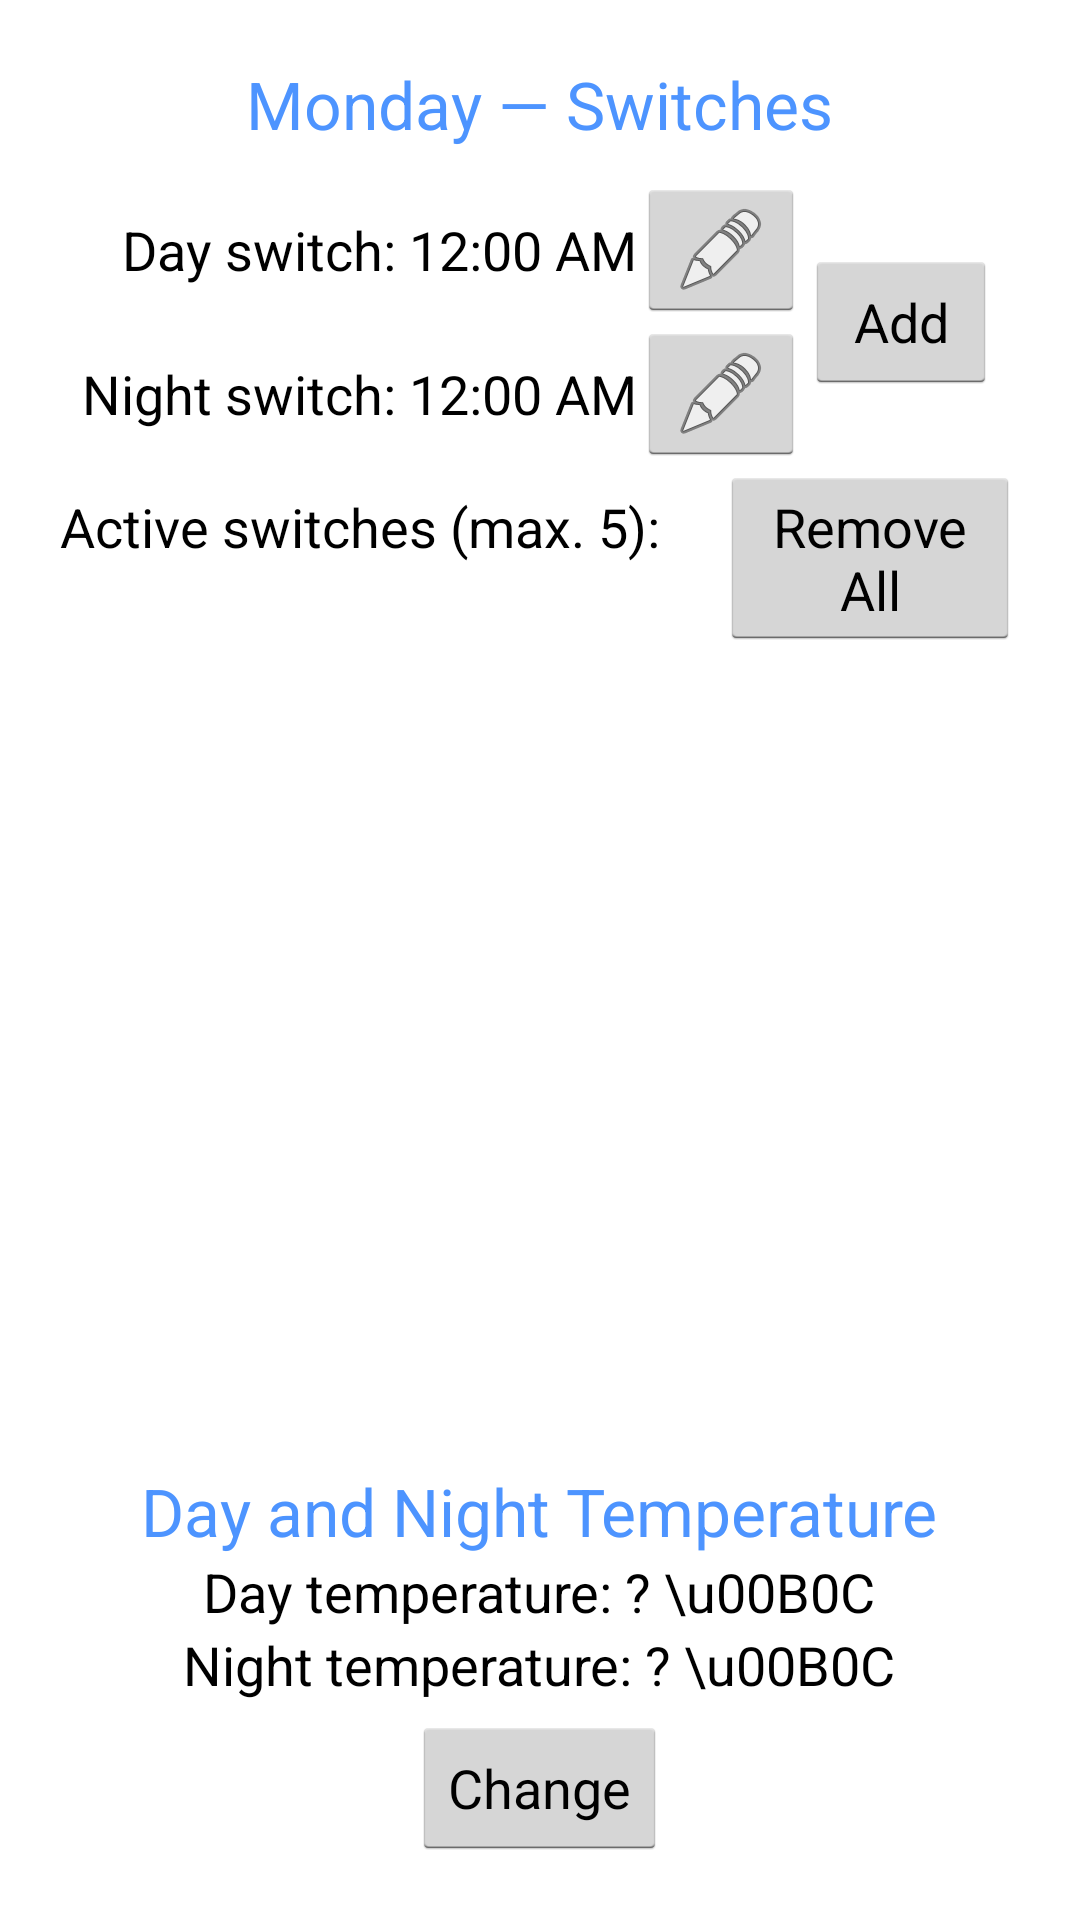

Reconstruct the res/layout file that produces this screen, plus the resources it refers to.
<!-- AndroidManifest.xml: application theme AppTheme -->
<!-- res/layout/activity_friday.xml -->
<?xml version="1.0" encoding="utf-8"?>
<RelativeLayout xmlns:android="http://schemas.android.com/apk/res/android"
    android:orientation="vertical"
    android:layout_width="match_parent"
    android:layout_height="match_parent"
    android:padding="20dp"
    android:id="@+id/fridayLO">

    <TextView
        android:layout_width="wrap_content"
        android:layout_height="wrap_content"
        android:textAppearance="?android:attr/textAppearanceLarge"
        android:paddingBottom="10dp"
        android:text="Monday — Switches"
        android:textColor="#4D94FF"
        android:id="@+id/mondayTitle"
        android:layout_marginLeft="60dp"
        android:layout_alignParentTop="true"
        android:layout_centerHorizontal="true" />

    <RelativeLayout xmlns:android="http://schemas.android.com/apk/res/android"
        android:orientation="horizontal"
        android:layout_width="wrap_content"
        android:layout_height="wrap_content"
        android:layout_gravity="center_horizontal"
        android:layout_below="@+id/mondayTitle"
        android:layout_centerHorizontal="true"
        android:id="@+id/relativeLayout">
        <RelativeLayout
            android:layout_width="wrap_content"
            android:layout_height="wrap_content"
            android:id="@+id/mondayDayLO"
            android:layout_toLeftOf="@+id/bMondayAdd">
            <TextView
                android:layout_width="wrap_content"
                android:layout_height="wrap_content"
                android:textAppearance="?android:attr/textAppearanceMedium"
                android:text="Day switch: "
                android:id="@+id/mondayDay"
                android:textSize="18sp"
                android:layout_centerVertical="true"/>

            <TextView
                android:layout_width="wrap_content"
                android:layout_height="wrap_content"
                android:id="@+id/mondayDayTimeText"
                android:layout_toEndOf="@+id/mondayDay"
                android:layout_alignBaseline="@id/mondayDay"
                android:textSize="18sp"
                android:onClick="showTimePickerDialog"
                android:text="12:00 AM"
                android:textColor="#000000"
                android:layout_centerVertical="true"/>

            <ImageButton
                android:layout_width="wrap_content"
                android:layout_height="wrap_content"
                android:layout_toRightOf="@id/mondayDayTimeText"
                android:src="@android:drawable/ic_menu_edit"
                android:onClick="showTimePickerDialog"
                android:id="@+id/bDaySwitch"/>
        </RelativeLayout>

        <RelativeLayout
            android:layout_width="wrap_content"
            android:layout_height="wrap_content"
            android:layout_below="@id/mondayDayLO"
            android:id="@+id/mondayNightLO">
            <TextView
                android:layout_width="wrap_content"
                android:layout_height="wrap_content"
                android:textAppearance="?android:attr/textAppearanceMedium"
                android:layout_marginTop="10dp"
                android:layout_marginBottom="10dp"
                android:text="Night switch: "
                android:id="@+id/mondayNight"
                android:textSize="18sp"
                android:layout_centerVertical="true"/>

            <TextView
                android:layout_width="wrap_content"
                android:layout_height="wrap_content"
                android:id="@+id/mondayNightTimeText"
                android:layout_toEndOf="@+id/mondayNight"
                android:layout_alignBaseline="@id/mondayNight"
                android:textSize="18sp"
                android:text="12:00 AM"
                android:textColor="#000000"
                android:layout_centerVertical="true"
                android:onClick="showTimePickerDialog"/>
            <ImageButton
                android:layout_width="wrap_content"
                android:layout_height="wrap_content"
                android:layout_toRightOf="@id/mondayNightTimeText"
                android:src="@android:drawable/ic_menu_edit"
                android:onClick="showTimePickerDialog"/>

        </RelativeLayout>

        <Button
            android:layout_width="wrap_content"
            android:layout_height="wrap_content"
            android:text="Add"
            android:id="@+id/bMondayAdd"
            android:layout_centerVertical="true"
            android:layout_toRightOf="@id/mondayNightLO"/>
    </RelativeLayout>

    <RelativeLayout xmlns:android="http://schemas.android.com/apk/res/android"
        android:orientation="horizontal"
        android:layout_width="wrap_content"
        android:layout_height="wrap_content"
        android:layout_below="@+id/relativeLayout"
        android:layout_centerHorizontal="true"
        android:id="@+id/relativeLayout2">
        <TextView
            android:layout_width="wrap_content"
            android:layout_height="wrap_content"
            android:layout_gravity="center_horizontal"
            android:layout_marginEnd="20dp"
            android:layout_alignBaseline="@+id/bMondayRemoveAll"
            android:textAppearance="?android:attr/textAppearanceMedium"
            android:text="Active switches (max. 5):"
            android:id="@+id/mondaySwitches"
            android:layout_centerVertical="true"/>
        <Button
            android:layout_width="wrap_content"
            android:layout_height="wrap_content"
            android:layout_gravity="center_horizontal"
            android:layout_toRightOf="@+id/mondaySwitches"
            android:text="Remove All"
            android:id="@+id/bMondayRemoveAll" />

    </RelativeLayout>

    <RelativeLayout
        android:layout_width="wrap_content"
        android:layout_height="wrap_content"
        android:layout_gravity="center_horizontal"
        android:layout_below="@+id/relativeLayout2"
        android:layout_centerHorizontal="true"
        android:id="@+id/relativeLayout3">
        <TextView
            android:layout_width="wrap_content"
            android:layout_height="wrap_content"
            android:layout_marginTop="10dp"
            android:textAppearance="?android:attr/textAppearanceMedium"
            android:text=""
            android:id="@+id/mondaySwitch1"/>
        <ImageButton
            android:layout_width="wrap_content"
            android:layout_height="wrap_content"
            android:layout_toRightOf="@id/mondaySwitch1"
            android:layout_alignTop="@id/mondaySwitch1"
            android:visibility="invisible"
            android:text="Remove"
            android:id="@+id/bMondayRemoveSwitch1"
            android:background="@mipmap/trashcan" />
        <TextView
            android:layout_width="wrap_content"
            android:layout_height="wrap_content"
            android:layout_below="@id/mondaySwitch1"
            android:layout_marginTop="2dp"
            android:textAppearance="?android:attr/textAppearanceMedium"
            android:text=""
            android:id="@+id/mondaySwitch2" />
        <ImageButton
            android:layout_width="wrap_content"
            android:layout_height="wrap_content"
            android:layout_toRightOf="@id/mondaySwitch2"
            android:layout_alignTop="@id/mondaySwitch2"
            android:visibility="invisible"
            android:text="Remove"
            android:id="@+id/bMondayRemoveSwitch2"
            android:background="@mipmap/trashcan" />
        <TextView
            android:layout_width="wrap_content"
            android:layout_height="wrap_content"
            android:layout_below="@id/mondaySwitch2"
            android:layout_marginTop="2dp"
            android:textAppearance="?android:attr/textAppearanceMedium"
            android:text=""
            android:id="@+id/mondaySwitch3"/>
        <ImageButton
            android:layout_width="wrap_content"
            android:layout_height="wrap_content"
            android:layout_toRightOf="@id/mondaySwitch3"
            android:layout_alignTop="@id/mondaySwitch3"
            android:visibility="invisible"
            android:text="Remove"
            android:id="@+id/bMondayRemoveSwitch3"
            android:background="@mipmap/trashcan" />
        <TextView
            android:layout_width="wrap_content"
            android:layout_height="wrap_content"
            android:layout_below="@id/mondaySwitch3"
            android:layout_marginTop="2dp"
            android:textAppearance="?android:attr/textAppearanceMedium"
            android:text=""
            android:id="@+id/mondaySwitch4"/>
        <ImageButton
            android:layout_width="wrap_content"
            android:layout_height="wrap_content"
            android:layout_toRightOf="@id/mondaySwitch4"
            android:layout_alignTop="@id/mondaySwitch4"
            android:visibility="invisible"
            android:text="Remove"
            android:id="@+id/bMondayRemoveSwitch4"
            android:background="@mipmap/trashcan" />
        <TextView
            android:layout_width="wrap_content"
            android:layout_height="wrap_content"
            android:layout_below="@id/mondaySwitch4"
            android:layout_marginTop="2dp"
            android:textAppearance="?android:attr/textAppearanceMedium"
            android:text=""
            android:id="@+id/mondaySwitch5"/>
        <ImageButton
            android:layout_width="wrap_content"
            android:layout_height="wrap_content"
            android:layout_toRightOf="@id/mondaySwitch5"
            android:layout_alignTop="@id/mondaySwitch5"
            android:visibility="invisible"
            android:text="Remove"
            android:id="@+id/bMondayRemoveSwitch5"
            android:background="@mipmap/trashcan" />
    </RelativeLayout>

    <TextView
        android:layout_width="wrap_content"
        android:layout_height="wrap_content"
        android:textColor="#4D94FF"
        android:textAppearance="?android:attr/textAppearanceLarge"
        android:text="Day and Night Temperature"
        android:id="@+id/textView"
        android:layout_above="@+id/linearLayout"
        android:layout_centerHorizontal="true" />
    <LinearLayout
        android:orientation="vertical"
        android:layout_width="wrap_content"
        android:layout_height="wrap_content"
        android:layout_alignParentBottom="true"
        android:layout_centerHorizontal="true"
        android:id="@+id/linearLayout">
        <TextView
            android:layout_width="wrap_content"
            android:layout_height="wrap_content"
            android:layout_gravity="center_horizontal"
            android:textAppearance="?android:attr/textAppearanceMedium"
            android:text="Day temperature: ? \u00B0C"
            android:id="@+id/mondayDayTemp"
            />
        <TextView
            android:layout_width="wrap_content"
            android:layout_height="wrap_content"
            android:layout_gravity="center_horizontal"
            android:textAppearance="?android:attr/textAppearanceMedium"
            android:text="Night temperature: ? \u00B0C"
            android:id="@+id/mondayNightTemp"
            />
        <Button
            android:layout_width="wrap_content"
            android:layout_height="wrap_content"
            android:layout_gravity="center_horizontal"
            android:layout_marginTop="5dp"
            android:text="Change"
            android:id="@+id/bMondayChange" />
    </LinearLayout>

</RelativeLayout>
<!-- resources referenced by this layout -->
<resources>
  <!-- mipmap trashcan: jpeg bitmap (drawable, 12108 bytes) -->
  <style name="AppTheme" parent="android:Theme.Holo.Light.DarkActionBar">
          
      </style>
</resources>
